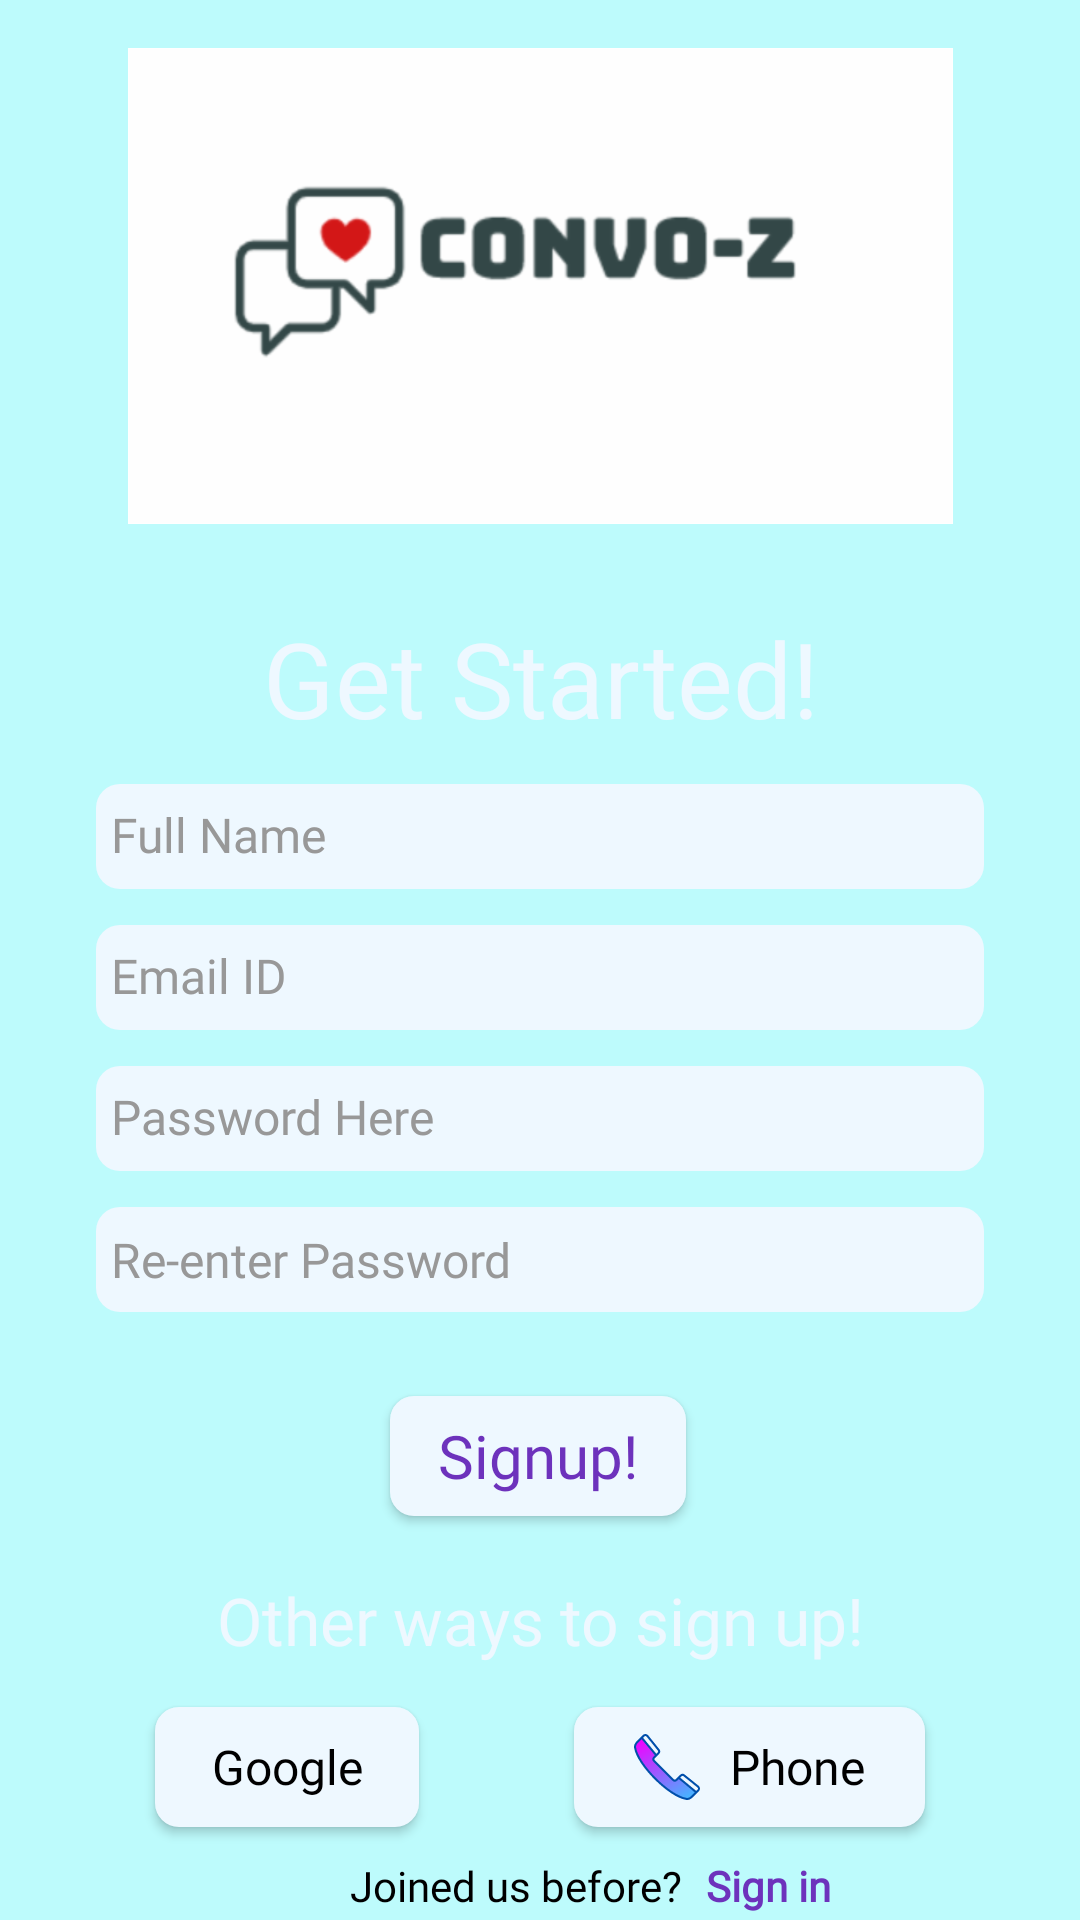

Write the Android layout XML for this screen, with the resource values it uses.
<!-- AndroidManifest.xml: application theme AppTheme -->
<!-- res/layout/activity_signup.xml -->
<?xml version="1.0" encoding="utf-8"?>
<androidx.constraintlayout.widget.ConstraintLayout xmlns:android="http://schemas.android.com/apk/res/android"
    xmlns:app="http://schemas.android.com/apk/res-auto"
    android:layout_width="match_parent"
    android:layout_height="match_parent"
    android:background="@color/themeColor">

    <ImageView
        android:id="@+id/appLogo"
        android:layout_width="wrap_content"
        android:layout_height="wrap_content"
        android:layout_marginVertical="16dp"
        android:contentDescription="@string/app_logo"
        app:layout_constraintBottom_toTopOf="@+id/linearLayout"
        app:layout_constraintEnd_toEndOf="parent"
        app:layout_constraintStart_toStartOf="parent"
        app:layout_constraintTop_toTopOf="parent"
        app:srcCompat="@drawable/screenshot_1700" />

    <LinearLayout
        android:id="@+id/linearLayout"
        android:layout_width="match_parent"
        android:layout_height="wrap_content"
        android:layout_marginHorizontal="16dp"
        android:layout_marginTop="16dp"
        android:background="@drawable/general_bg"
        android:orientation="vertical"
        app:layout_constraintEnd_toEndOf="parent"
        app:layout_constraintStart_toStartOf="parent"
        app:layout_constraintTop_toBottomOf="@id/appLogo">

        <TextView
            android:id="@+id/getStarted"
            android:layout_width="match_parent"
            android:layout_height="wrap_content"
            android:layout_marginVertical="12dp"
            android:fontFamily="@font/poppins_bold"
            android:gravity="center"
            android:text="Get Started!"
            android:textColor="@drawable/utility_colour"
            android:textSize="35sp" />

        <EditText
            android:id="@+id/fullName"
            android:layout_width="match_parent"
            android:layout_height="35dp"
            android:textSize="16sp"
            android:layout_marginHorizontal="16dp"
            android:layout_marginBottom="12dp"
            android:background="@drawable/white_button"
            android:fontFamily="@font/poppins"
            android:hint="Full Name"
            android:includeFontPadding="false"
            android:inputType="textPersonName"
            android:paddingHorizontal="5dp"
            android:textColorHint="@color/hint" />

        <EditText
            android:id="@+id/email"
            android:layout_width="match_parent"
            android:layout_height="35dp"
            android:layout_marginHorizontal="16dp"
            android:layout_marginBottom="12dp"
            android:textSize="16sp"
            android:background="@drawable/white_button"
            android:fontFamily="@font/poppins"
            android:hint="Email ID"
            android:includeFontPadding="false"
            android:inputType="textPersonName"
            android:paddingHorizontal="5dp"
            android:textColorHint="@color/hint" />

        <EditText
            android:id="@+id/password"
            android:layout_width="match_parent"
            android:layout_height="35dp"
            android:layout_marginHorizontal="16dp"
            android:layout_marginBottom="12dp"
            android:background="@drawable/white_button"
            android:fontFamily="@font/poppins"
            android:hint="Password Here "
            android:textSize="16sp"
            android:includeFontPadding="false"
            android:inputType="textPassword"
            android:paddingHorizontal="5dp"
            android:textColorHint="@color/hint" />

        <EditText
            android:id="@+id/rePassword"
            android:layout_width="match_parent"
            android:layout_height="35dp"
            android:layout_marginHorizontal="16dp"
            android:layout_marginBottom="20dp"
            android:background="@drawable/white_button"
            android:fontFamily="@font/poppins"
            android:textSize="16sp"
            android:hint="Re-enter Password"
            android:inputType="textPassword"
            android:paddingHorizontal="5dp"
            android:textColorHint="@color/hint" />

    </LinearLayout>

    <Button
        android:id="@+id/signupBtn"
        android:layout_width="wrap_content"
        android:layout_height="40dp"
        android:layout_marginTop="8dp"
        android:background="@drawable/white_button"
        android:fontFamily="@font/poppins_bold"
        android:paddingHorizontal="16dp"
        android:text="Signup!"
        android:textAlignment="center"
        android:textAllCaps="false"
        android:textColor="@color/core_colour"
        android:textSize="20sp"
        app:layout_constraintEnd_toEndOf="parent"
        app:layout_constraintHorizontal_bias="0.498"
        app:layout_constraintStart_toStartOf="parent"
        app:layout_constraintTop_toBottomOf="@+id/linearLayout" />

    <TextView
        android:id="@+id/otherWays"
        android:layout_width="match_parent"
        android:layout_height="wrap_content"
        android:layout_marginHorizontal="30dp"
        android:layout_marginTop="20dp"
        android:background="@drawable/general_bg"
        android:fontFamily="@font/poppins_bold"
        android:gravity="center"
        android:text="Other ways to sign up!"
        android:textColor="@drawable/utility_colour"
        android:textSize="22sp"
        app:layout_constraintEnd_toEndOf="parent"
        app:layout_constraintStart_toStartOf="parent"
        app:layout_constraintTop_toBottomOf="@+id/signupBtn" />

    <Button
        android:id="@+id/signupPhone"
        android:layout_width="wrap_content"
        android:layout_height="40dp"
        android:layout_marginTop="4dp"
        android:background="@drawable/white_button"
        android:drawableStart="@drawable/ic_phone"
        android:drawablePadding="10dp"
        android:fontFamily="@font/poppins"
        android:paddingHorizontal="20dp"
        android:text="@string/phone"
        android:textAlignment="center"
        android:textAllCaps="false"
        android:textColor="@color/black"
        android:textSize="16sp"
        app:layout_constraintBottom_toTopOf="@+id/joinedUsBeforeTxt"
        app:layout_constraintEnd_toEndOf="parent"
        app:layout_constraintStart_toEndOf="@+id/google"
        app:layout_constraintTop_toBottomOf="@id/otherWays" />

    <Button
        android:id="@+id/google"
        android:layout_width="wrap_content"
        android:layout_height="40dp"
        android:background="@drawable/white_button"
        android:drawableLeft="@drawable/ic_google"
        android:drawablePadding="10dp"
        android:drawingCacheQuality="auto"
        android:fontFamily="@font/poppins"
        android:paddingHorizontal="16dp"
        android:text="Google"
        android:textAlignment="center"
        android:textAllCaps="false"
        android:textColor="@color/black"
        android:textSize="16dp"
        app:layout_constraintBottom_toBottomOf="@+id/signupPhone"
        app:layout_constraintEnd_toStartOf="@+id/signupPhone"
        app:layout_constraintStart_toStartOf="parent"
        app:layout_constraintTop_toTopOf="@+id/signupPhone" />

    <TextView
        android:id="@+id/joinedUsBeforeTxt"
        android:layout_width="wrap_content"
        android:layout_height="wrap_content"
        android:fontFamily="@font/poppins"
        android:layout_marginRight="16dp"
        android:layout_marginBottom="2dp"
        android:text="@string/joined_us_before"
        android:textColor="@color/black"
        app:layout_constraintBottom_toBottomOf="parent"
        app:layout_constraintEnd_toEndOf="parent"
        app:layout_constraintStart_toStartOf="parent" />

    <TextView
        android:id="@+id/signinTxt"
        android:layout_width="wrap_content"
        android:layout_height="wrap_content"
        android:fontFamily="@font/poppins"
        android:layout_marginStart="8dp"
        android:text="@string/sign_in"
        android:textColor="@drawable/core_colour"
        android:textStyle="bold"
        app:layout_constraintBottom_toBottomOf="@id/joinedUsBeforeTxt"
        app:layout_constraintStart_toEndOf="@id/joinedUsBeforeTxt"
        app:layout_constraintTop_toTopOf="@+id/joinedUsBeforeTxt" />

</androidx.constraintlayout.widget.ConstraintLayout>
<!-- resources referenced by this layout -->
<resources>
  <color name="black">#000000</color>
  <color name="core_colour">#6D32BC</color>
  <color name="hint">#989898</color>
  <color name="themeColor">#bdfbfc</color>
  <!-- drawable ic_phone: vector/xml drawable (drawable, 2141 chars, omitted) -->
  <!-- drawable screenshot_1700: png bitmap (drawable-hdpi, 9882 bytes) -->
  <!-- drawable white_button (drawable) -->
  <shape xmlns:android="http://schemas.android.com/apk/res/android">
      <corners android:radius="8dp" />
      <solid android:color="#eef8ff" />
  </shape>
  <string name="app_logo">app_logo</string>
  <string name="joined_us_before">Joined us before?</string>
  <string name="phone">Phone</string>
  <string name="sign_in">Sign in</string>
  <style name="AppTheme" parent="Theme.AppCompat.Light.NoActionBar">
          
          <item name="colorPrimary">#6D32BC</item>
          <item name="colorPrimaryDark">#52258d</item>
          <item name="colorAccent">@drawable/core_colour</item>
      </style>`
</resources>
